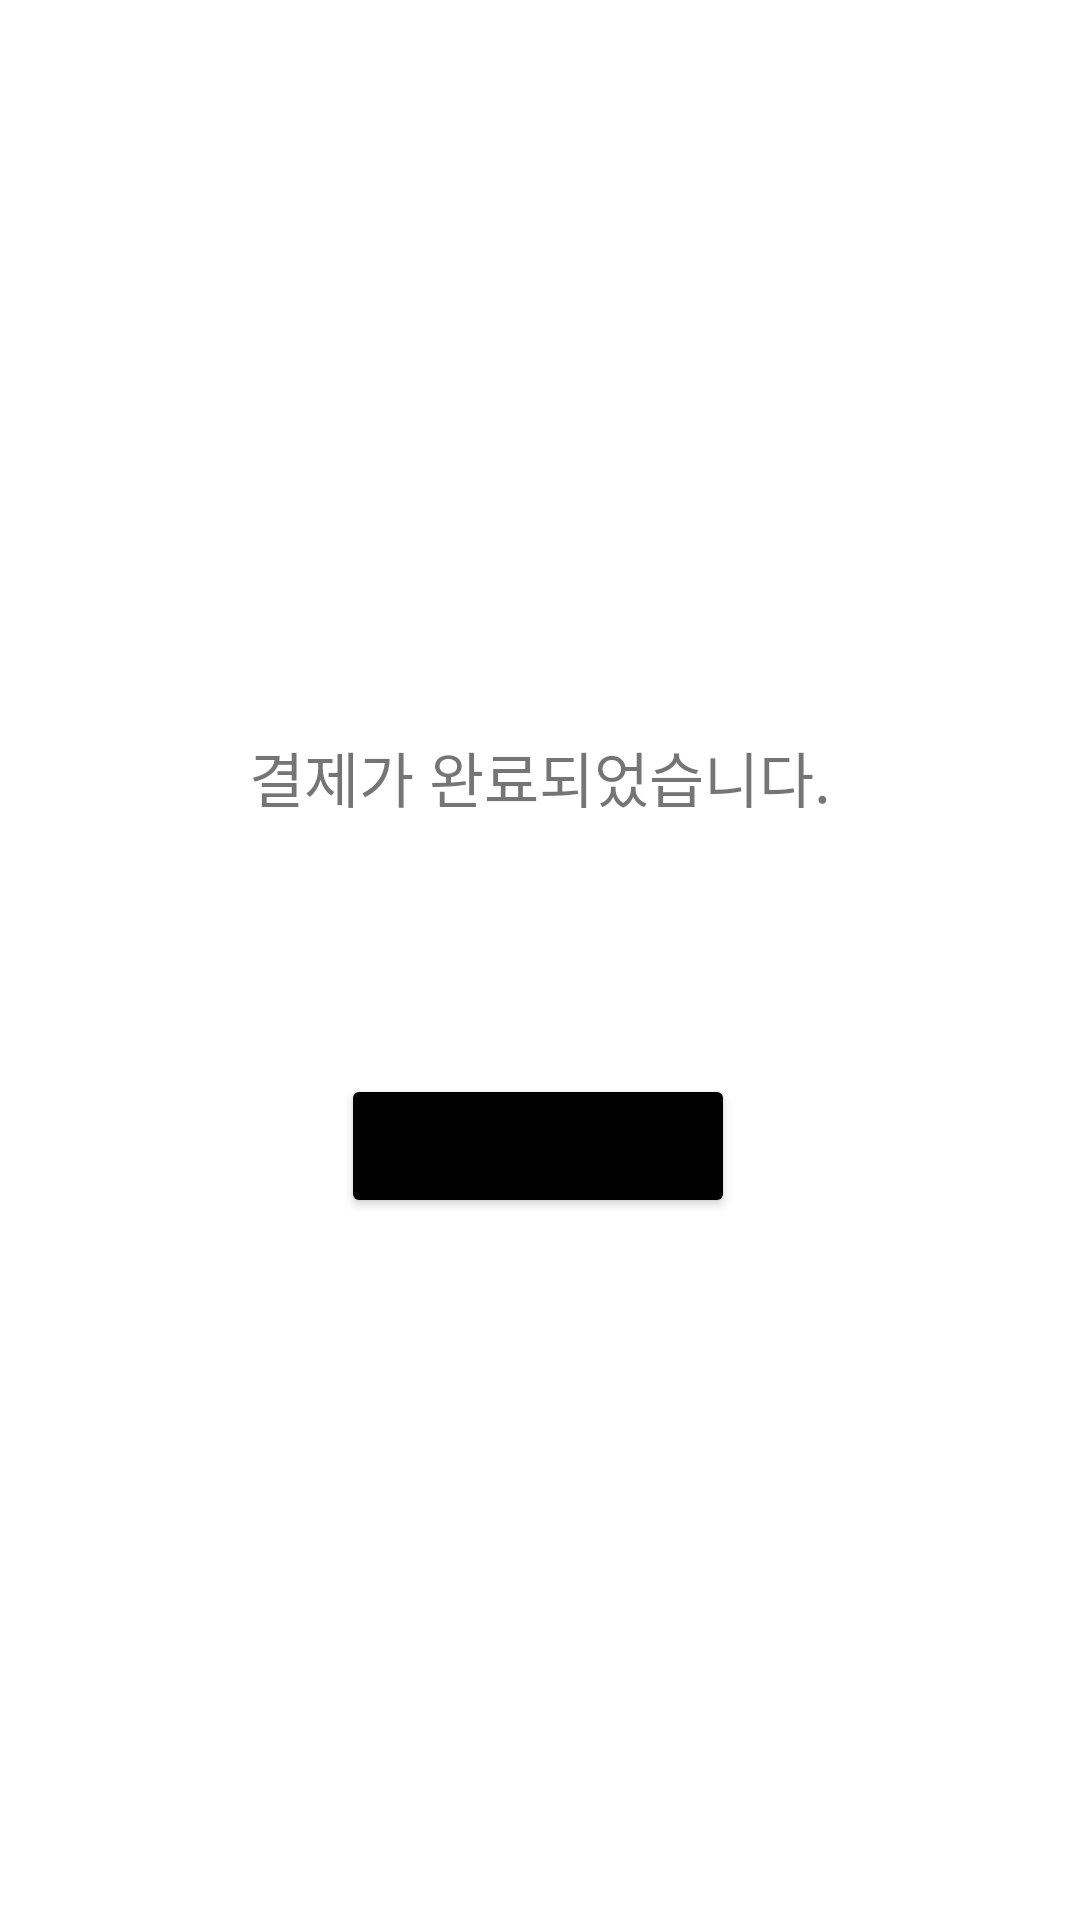

Reconstruct the res/layout file that produces this screen, plus the resources it refers to.
<!-- AndroidManifest.xml: application theme Theme.ClosetProject -->
<!-- res/layout/activity_payment.xml -->
<?xml version="1.0" encoding="utf-8"?>
<androidx.constraintlayout.widget.ConstraintLayout xmlns:android="http://schemas.android.com/apk/res/android"
    xmlns:app="http://schemas.android.com/apk/res-auto"
    xmlns:tools="http://schemas.android.com/tools"
    android:layout_width="match_parent"
    android:layout_height="match_parent"
    tools:context=".payment">

    <TextView
        android:id="@+id/textView24"
        android:layout_width="wrap_content"
        android:layout_height="wrap_content"
        android:text="결제가 완료되었습니다."
        android:textSize="20sp"
        app:layout_constraintBottom_toBottomOf="parent"
        app:layout_constraintEnd_toEndOf="parent"
        app:layout_constraintStart_toStartOf="parent"
        app:layout_constraintTop_toTopOf="parent"
        app:layout_constraintVertical_bias="0.4" />

    <Button
        android:id="@+id/btn_go"
        android:layout_width="wrap_content"
        android:layout_height="wrap_content"
        android:backgroundTint="#000000"
        android:text="메인페이지로 이동"
        app:layout_constraintBottom_toBottomOf="parent"
        app:layout_constraintEnd_toEndOf="@+id/textView24"
        app:layout_constraintHorizontal_bias="0.489"
        app:layout_constraintStart_toStartOf="@+id/textView24"
        app:layout_constraintTop_toBottomOf="@+id/textView24"
        app:layout_constraintVertical_bias="0.265" />
</androidx.constraintlayout.widget.ConstraintLayout>
<!-- resources referenced by this layout -->
<resources>
  <style name="Theme.ClosetProject" parent="Theme.MaterialComponents.DayNight.NoActionBar">
          
          <item name="colorPrimary">@color/purple_500</item>
          <item name="colorPrimaryVariant">@color/purple_700</item>
          <item name="colorOnPrimary">@color/white</item>
          
          <item name="colorSecondary">@color/teal_200</item>
          <item name="colorSecondaryVariant">@color/teal_700</item>
          <item name="colorOnSecondary">@color/black</item>
          
          <item name="android:statusBarColor" tools:targetApi="l">@color/black</item>
          
      </style>
  <color name="purple_500">#FF6200EE</color>
  <color name="purple_700">#FF3700B3</color>
  <color name="white">#FFFFFFFF</color>
  <color name="teal_200">#FF03DAC5</color>
  <color name="teal_700">#FF018786</color>
  <color name="black">#FF000000</color>
</resources>
